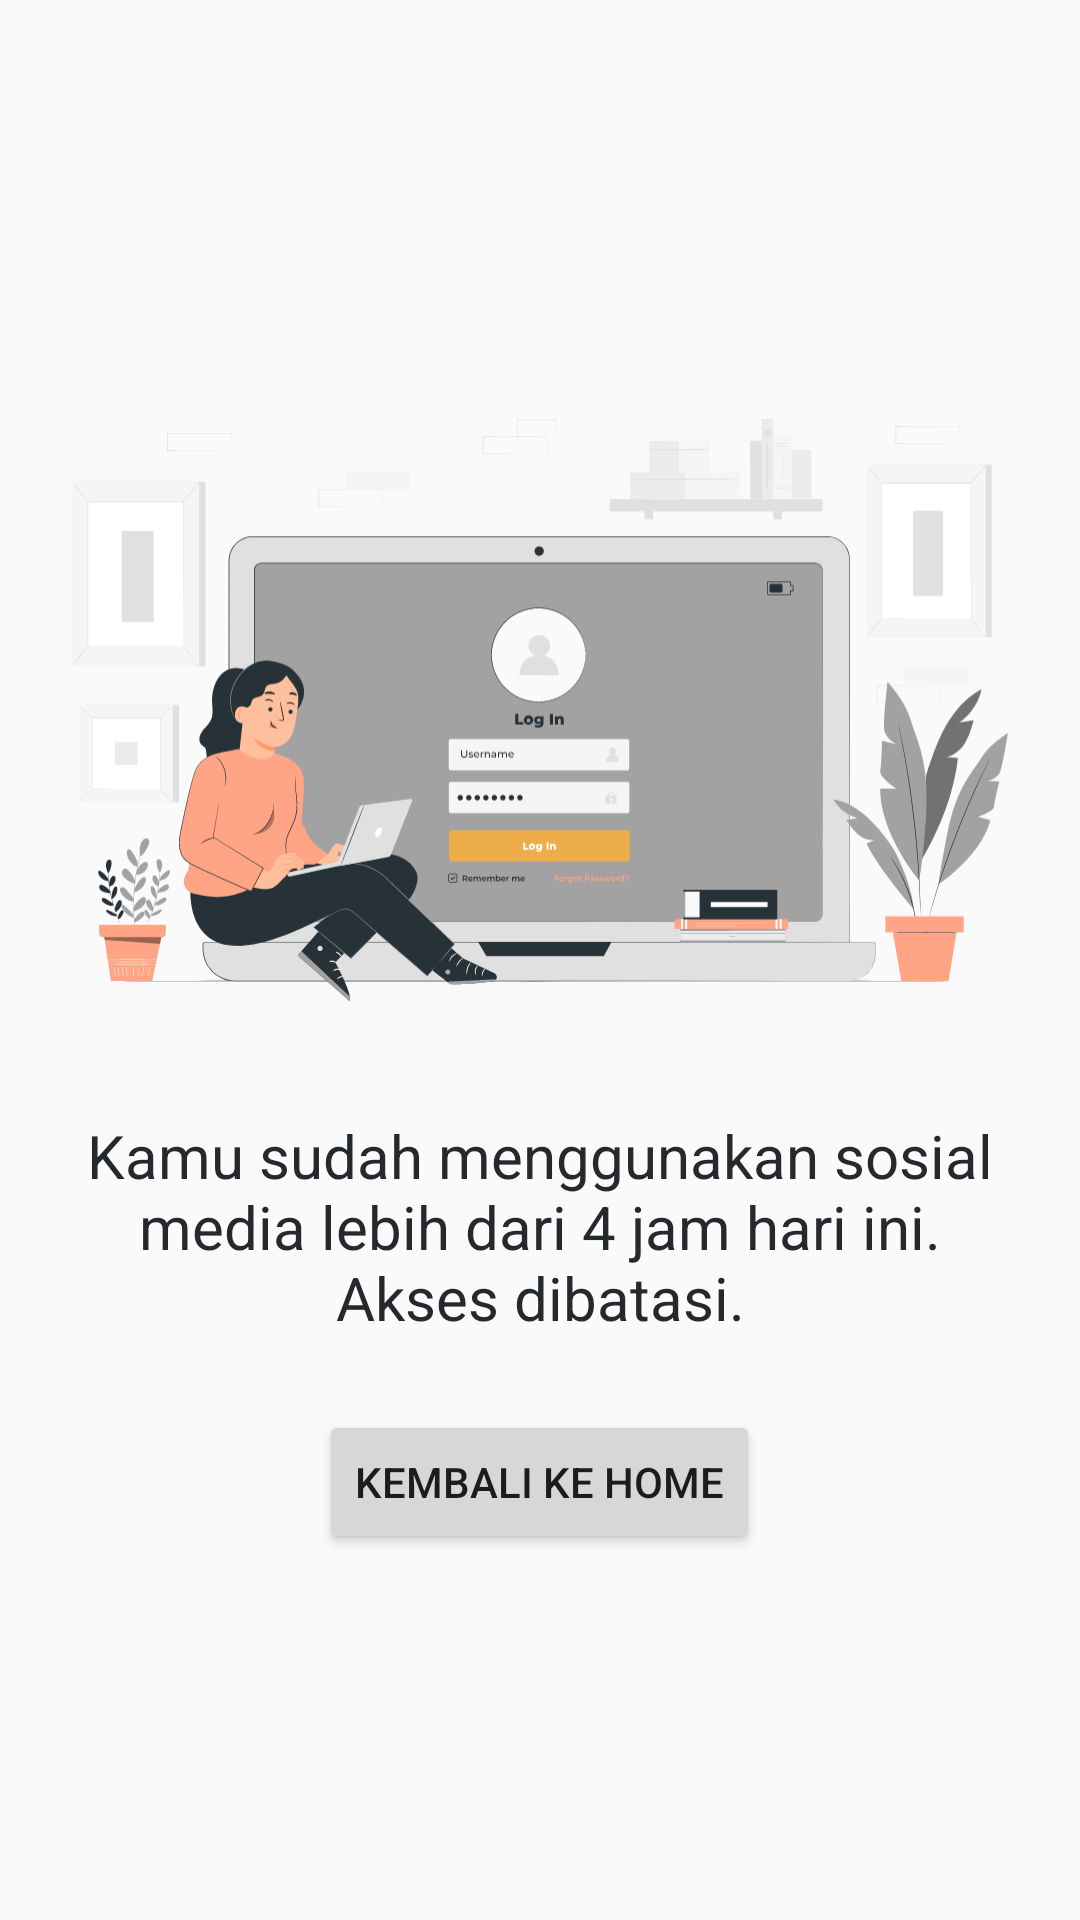

Layout XML and referenced resources for this Android screen:
<!-- AndroidManifest.xml: application theme Theme.AppCompat.Light.NoActionBar -->
<!-- res/layout/activity_blocked.xml -->
<?xml version="1.0" encoding="utf-8"?>
<LinearLayout
    xmlns:android="http://schemas.android.com/apk/res/android"
    android:orientation="vertical"
    android:gravity="center"
    android:layout_width="match_parent"
    android:layout_height="match_parent"
    android:padding="24dp">

    <ImageView
        android:layout_width="wrap_content"
        android:layout_height="wrap_content"
        android:src="@drawable/ic_disturb"/>

    <TextView
        android:layout_marginTop="20dp"
        android:text="Kamu sudah menggunakan sosial media lebih dari 4 jam hari ini. Akses dibatasi."
        android:textSize="20sp"
        android:gravity="center"
        style="@style/Body"
        android:layout_marginBottom="24dp"
        android:layout_width="match_parent"
        android:layout_height="wrap_content"/>

    <Button
        android:id="@+id/btnBack"
        android:text="Kembali ke Home"
        android:layout_width="wrap_content"
        android:layout_height="wrap_content"/>
</LinearLayout>
<!-- resources referenced by this layout -->
<resources>
  <!-- drawable ic_disturb: vector/xml drawable (drawable, 126300 chars, omitted) -->
  <style name="Body">
          <item name="android:textSize">16sp</item>
          <item name="android:textStyle">normal</item>
          <item name="android:textColor">@color/black</item>
      </style>
  <color name="black">#25282D</color>
</resources>
